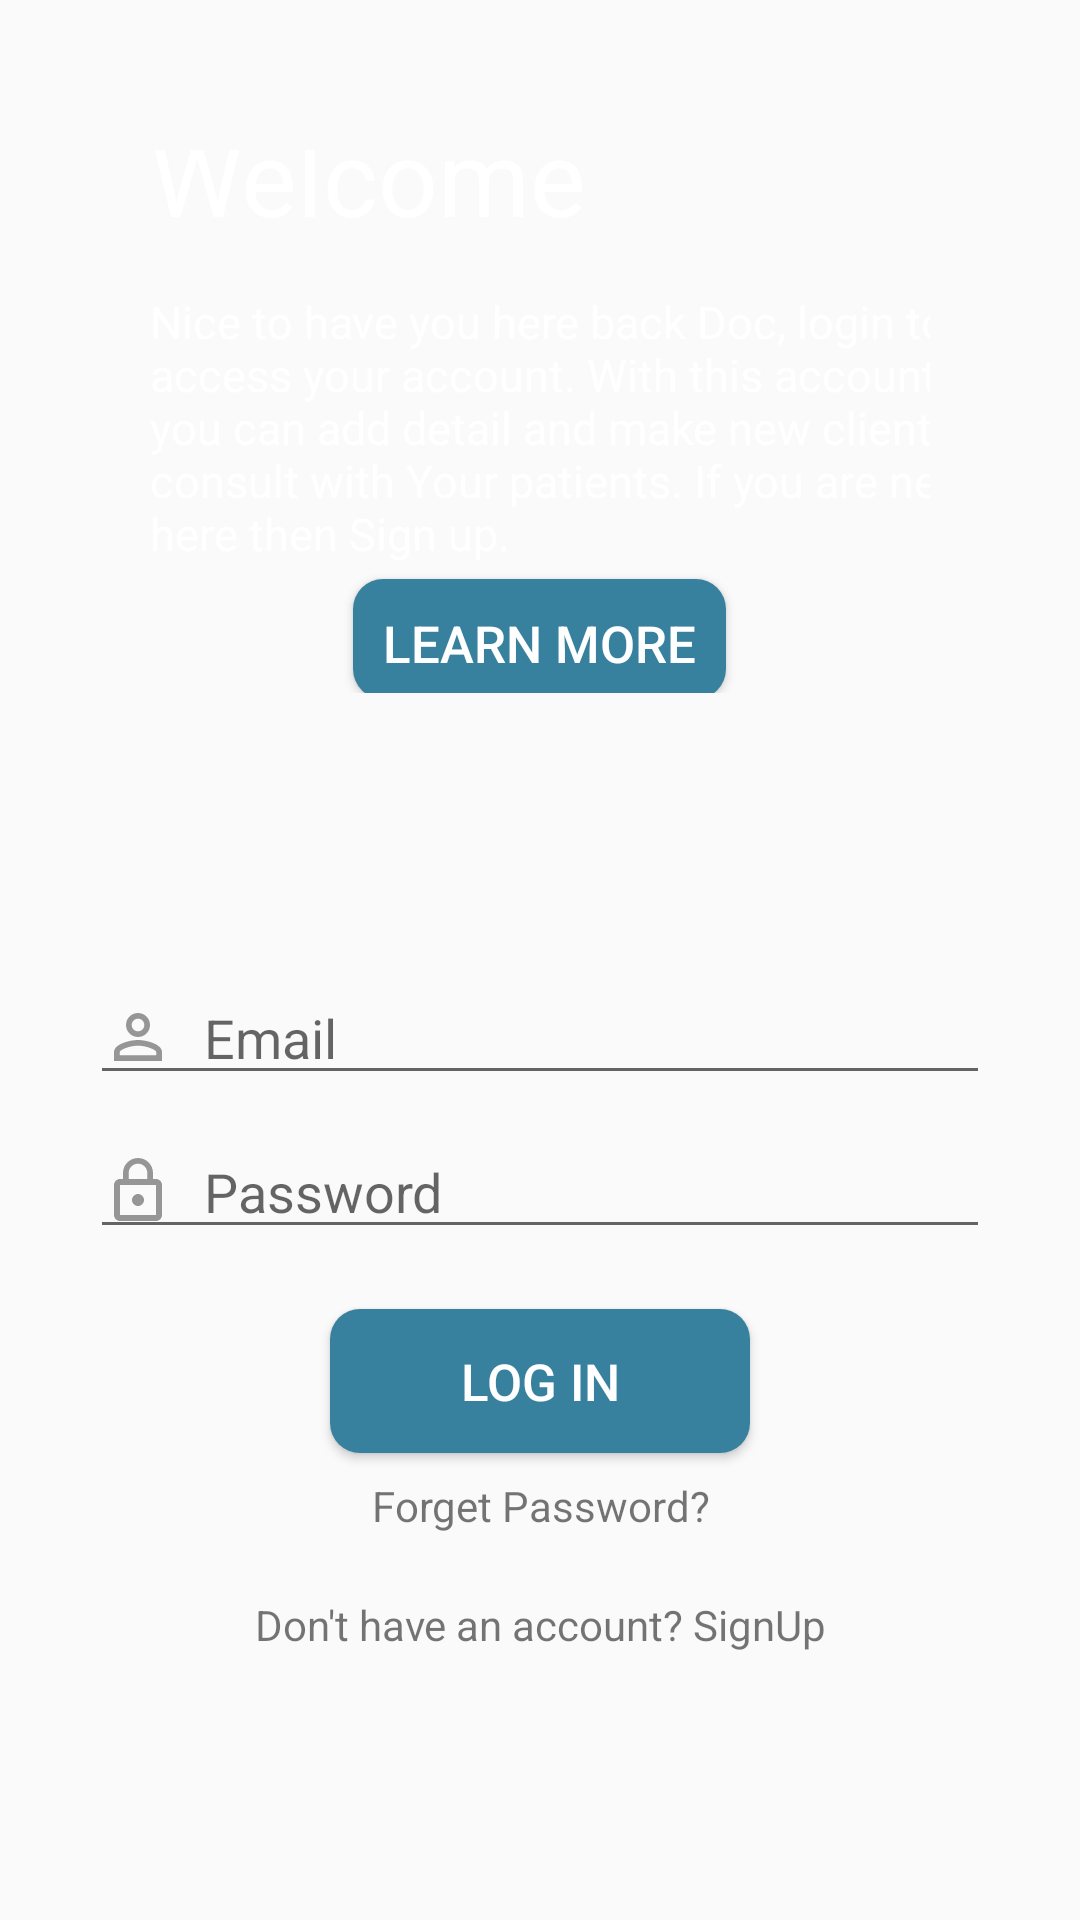

Layout XML and referenced resources for this Android screen:
<!-- AndroidManifest.xml: application theme AppTheme -->
<!-- res/layout/activity_login_screen.xml -->
<?xml version="1.0" encoding="utf-8"?>
<LinearLayout xmlns:android="http://schemas.android.com/apk/res/android"
    xmlns:app="http://schemas.android.com/apk/res-auto"
    xmlns:tools="http://schemas.android.com/tools"
    android:layout_width="match_parent"
    android:layout_height="match_parent"
    android:orientation="vertical"
    tools:context=".login_screen">

    <LinearLayout
        android:layout_width="match_parent"
        android:layout_height="281dp"
        android:background="@drawable/back"
        android:orientation="vertical"
        android:padding="50dp">

        <TextView
            android:layout_width="wrap_content"
            android:layout_height="wrap_content"
            android:layout_marginTop="-15dp"
            android:text="Welcome"
            android:textColor="#fff"
            android:textSize="35sp" />


        <TextView
            android:id="@+id/wel_msg"
            android:layout_width="300dp"
            android:layout_height="wrap_content"
            android:layout_marginTop="15dp"
            android:text="Nice to have you here back Doc, login to access your account. With this account you can add detail and make new clients to consult with Your patients. If you are new here then Sign up."
            android:textColor="#fff"
            android:textSize="15sp" />

        <Button
            android:id="@+id/sign_btn"
            android:layout_width="wrap_content"
            android:layout_height="40dp"
            android:layout_gravity="center"
            android:layout_marginTop="5dp"
            android:background="@drawable/button_style_blue"
            android:text="Learn more"
            android:textColor="#fff"
            android:textSize="17sp" />

    </LinearLayout>

    <LinearLayout
        android:layout_width="match_parent"
        android:layout_height="243dp"
        android:gravity="center"
        android:orientation="vertical">

        <EditText
            android:id="@+id/email"
            android:layout_width="300dp"
            android:layout_height="wrap_content"
            android:layout_marginTop="30dp"
            android:drawableStart="@drawable/ic_person_outline_black_24dp"
            android:drawablePadding="10dp"
            android:hint="Email"
            android:inputType="textEmailAddress"
            >

        </EditText>

        <EditText
            android:id="@+id/pass"
            android:layout_width="300dp"
            android:layout_height="wrap_content"
            android:layout_marginTop="10dp"
            android:drawableStart="@drawable/ic_lock_outline_black_24dp"
            android:drawablePadding="10dp"
            android:hint="Password"
            android:inputType="textPassword" />

        <Button
            android:id="@+id/login_btn"
            android:layout_width="140dp"
            android:layout_height="wrap_content"
            android:layout_marginTop="20dp"
            android:background="@drawable/button_style_blue"
            android:drawableEnd="@drawable/ic_send_black_24dp"
            android:text="Log In"
            android:textColor="#fff"
            android:textSize="17sp" />

        <TextView
            android:id="@+id/f_pass"
            android:layout_width="match_parent"
            android:layout_height="wrap_content"
            android:layout_marginTop="8dp"
            android:text="Forget Password?"
            android:textAlignment="center"
            android:textSize="14sp" />
    </LinearLayout>

    <TextView
        android:id="@+id/sign_up_link"
        android:layout_width="match_parent"
        android:layout_height="wrap_content"
        android:layout_marginTop="8dp"
        android:text="Don't have an account? SignUp"
        android:textAlignment="center"
        android:textSize="14sp" />

</LinearLayout>
<!-- resources referenced by this layout -->
<resources>
  <!-- drawable button_style_blue (drawable-v24) -->
  <?xml version="1.0" encoding="utf-8"?>
  <shape xmlns:android="http://schemas.android.com/apk/res/android">
      <solid android:color="#38819e"/>
      <corners android:radius="10dp"/>
      <padding android:bottom="10dp" android:left="10dp" android:right="10dp" android:top="10dp"/>
  
  </shape>
  <!-- drawable ic_lock_outline_black_24dp (drawable-v24) -->
  <vector xmlns:android="http://schemas.android.com/apk/res/android"
          android:width="24dp"
          android:height="24dp"
          android:viewportWidth="24.0"
          android:viewportHeight="24.0">
      <path
          android:fillColor="#959695"
          android:pathData="M12,17c1.1,0 2,-0.9 2,-2s-0.9,-2 -2,-2 -2,0.9 -2,2 0.9,2 2,2zM18,8h-1L17,6c0,-2.76 -2.24,-5 -5,-5S7,3.24 7,6v2L6,8c-1.1,0 -2,0.9 -2,2v10c0,1.1 0.9,2 2,2h12c1.1,0 2,-0.9 2,-2L20,10c0,-1.1 -0.9,-2 -2,-2zM8.9,6c0,-1.71 1.39,-3.1 3.1,-3.1s3.1,1.39 3.1,3.1v2L8.9,8L8.9,6zM18,20L6,20L6,10h12v10z"/>
  </vector>
  <!-- drawable ic_person_outline_black_24dp (drawable-v24) -->
  <vector xmlns:android="http://schemas.android.com/apk/res/android"
          android:width="24dp"
          android:height="24dp"
          android:viewportWidth="24.0"
          android:viewportHeight="24.0">
      <path
          android:fillColor="#959695"
          android:pathData="M12,5.9c1.16,0 2.1,0.94 2.1,2.1s-0.94,2.1 -2.1,2.1S9.9,9.16 9.9,8s0.94,-2.1 2.1,-2.1m0,9c2.97,0 6.1,1.46 6.1,2.1v1.1L5.9,18.1L5.9,17c0,-0.64 3.13,-2.1 6.1,-2.1M12,4C9.79,4 8,5.79 8,8s1.79,4 4,4 4,-1.79 4,-4 -1.79,-4 -4,-4zM12,13c-2.67,0 -8,1.34 -8,4v3h16v-3c0,-2.66 -5.33,-4 -8,-4z"/>
  </vector>
  <style name="AppTheme" parent="Theme.AppCompat.Light.NoActionBar">
          
          <item name="colorPrimary">@color/colorPrimary</item>
          <item name="colorPrimaryDark">@color/colorPrimaryDark</item>
          <item name="colorAccent">@color/colorAccent</item>
      </style>
  <color name="colorPrimary">#008577</color>
  <color name="colorPrimaryDark">#00574B</color>
  <color name="colorAccent">#D81B60</color>
</resources>
